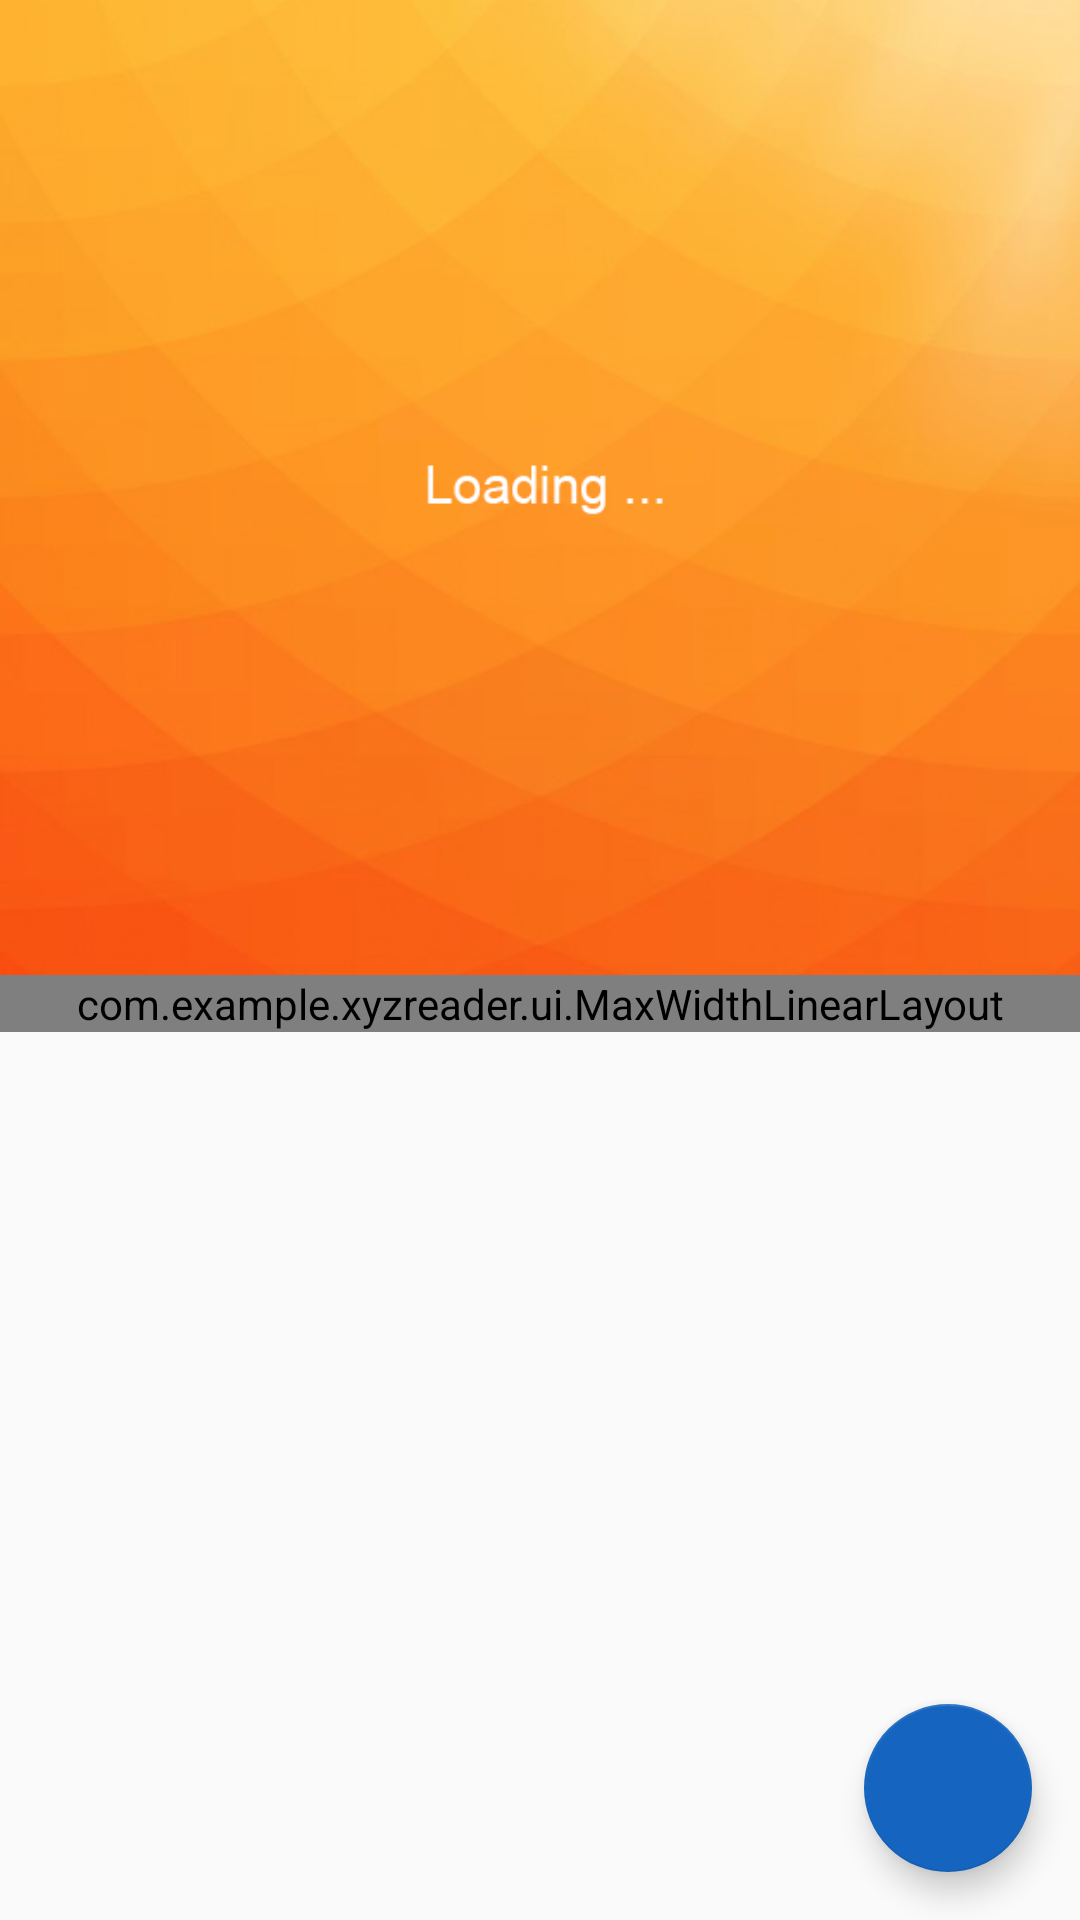

Here is an Android app screen rendered from its layout file. Give the layout XML and the strings, colors and styles it references.
<!-- AndroidManifest.xml: application theme Theme.Bacon -->
<!-- res/layout/fragment_article_detail.xml -->
<android.support.design.widget.CoordinatorLayout xmlns:android="http://schemas.android.com/apk/res/android"
    xmlns:app="http://schemas.android.com/apk/res-auto"
    android:layout_width="match_parent"
    android:layout_height="match_parent"
    android:fitsSystemWindows="true">


    <android.support.design.widget.AppBarLayout
        android:id="@+id/app_bar"
        android:layout_width="match_parent"
        android:layout_height="wrap_content">

        <android.support.design.widget.CollapsingToolbarLayout
            android:id="@+id/toolbar_layout"
            android:layout_width="match_parent"
            android:layout_height="wrap_content"
            app:contentScrim="?attr/colorPrimary"
            app:layout_scrollFlags="scroll|exitUntilCollapsed">

            <ImageView
                android:id="@+id/photo"
                android:layout_width="match_parent"
                android:layout_height="325dp"
                android:contentDescription="@string/image_detail"
                android:scaleType="centerCrop"
                android:src="@mipmap/collapsing_load" />
            <android.support.v7.widget.Toolbar
                android:id="@+id/toolbar"
                android:layout_width="match_parent"
                android:layout_height="?attr/actionBarSize"
                app:layout_collapseMode="pin"
                app:popupTheme="@style/AppTheme.PopupOverlay" />

        </android.support.design.widget.CollapsingToolbarLayout>
    </android.support.design.widget.AppBarLayout>

    <android.support.v4.widget.NestedScrollView xmlns:android="http://schemas.android.com/apk/res/android"
        xmlns:app="http://schemas.android.com/apk/res-auto"
        android:layout_width="match_parent"
        android:layout_height="match_parent"
        android:id="@+id/scrollview"
        app:layout_behavior="@string/appbar_scrolling_view_behavior">

        <LinearLayout
            android:layout_width="match_parent"
            android:layout_height="match_parent"
            android:orientation="vertical">
            <com.example.xyzreader.ui.MaxWidthLinearLayout
                android:orientation="vertical"
                android:layout_width="match_parent"
                android:layout_height="match_parent"
                android:layout_gravity="center_horizontal"
                android:maxWidth="@dimen/detail_card_max_width"
                android:background="#fff"
                android:elevation="2dp"
                android:id="@+id/content_layout"
                >

                <LinearLayout
                    android:id="@+id/meta_bar"
                    android:layout_width="match_parent"
                    android:layout_height="match_parent"
                    android:background="#333"
                    android:layout_gravity="bottom"
                    android:orientation="vertical"
                    android:paddingLeft="@dimen/detail_inner_horiz_margin"
                    android:paddingRight="@dimen/detail_inner_horiz_margin"
                    android:paddingTop="@dimen/detail_metabar_vert_padding"
                    android:paddingBottom="@dimen/detail_metabar_vert_padding"
                    android:layout_marginBottom="@dimen/detail_metabar_vert_padding">

                    <TextView
                        android:id="@+id/article_title"
                        style="?android:attr/textAppearanceLarge"
                        android:layout_width="match_parent"
                        android:layout_height="wrap_content"
                        android:paddingBottom="@dimen/detail_metabar_title_bottom_padding"
                        android:textColor="@android:color/white"
                        android:textStyle="bold"
                        android:textSize="@dimen/detail_title_text_size"
                        android:lineSpacingMultiplier="0.9" />

                    <TextView
                        android:id="@+id/article_byline"
                        style="?android:attr/textAppearanceSmall"
                        android:layout_width="wrap_content"
                        android:layout_height="wrap_content"
                        android:textColor="#8fff" />
                </LinearLayout>

                <TextView
                    android:id="@+id/article_body"
                    style="?android:attr/textAppearanceMedium"
                    android:layout_width="match_parent"
                    android:layout_height="wrap_content"
                    android:layout_marginLeft="@dimen/detail_inner_horiz_margin"
                    android:layout_marginRight="@dimen/detail_inner_horiz_margin"
                    android:paddingBottom="@dimen/detail_body_bottom_margin"
                    android:textColor="@color/ltgray"
                    android:textColorLink="@color/theme_accent"
                    android:textSize="@dimen/detail_body_text_size"
                    android:lineSpacingMultiplier="@fraction/detail_body_line_spacing_multiplier" />

            </com.example.xyzreader.ui.MaxWidthLinearLayout>
        </LinearLayout>

    </android.support.v4.widget.NestedScrollView>


    <android.support.design.widget.FloatingActionButton
        android:id="@+id/share_fab"
        android:layout_width="wrap_content"
        android:layout_height="wrap_content"
        android:layout_gravity="bottom|end"
        android:layout_margin="@dimen/margenes_fab"
        android:elevation="@dimen/elevation_fab"
        android:clickable="true"
        app:fabSize="normal"
        android:src="@mipmap/ic_share" />

</android.support.design.widget.CoordinatorLayout>
<!-- resources referenced by this layout -->
<resources>
  <color name="ltgray">#ffe0e0e0</color>
  <color name="theme_accent">#04561A</color>
  <dimen name="detail_body_bottom_margin">88dp</dimen>
  <dimen name="detail_body_text_size">22sp</dimen>
  <dimen name="detail_card_max_width">10000dp</dimen>
  <dimen name="detail_inner_horiz_margin">16dp</dimen>
  <dimen name="detail_metabar_title_bottom_padding">4dp</dimen>
  <dimen name="detail_metabar_vert_padding">16dp</dimen>
  <dimen name="detail_title_text_size">32sp</dimen>
  <dimen name="elevation_fab">6dp</dimen>
  <dimen name="margenes_fab">16dp</dimen>
  <!-- mipmap collapsing_load: jpg bitmap (mipmap-nodpi, 89483 bytes) -->
  <string name="image_detail">image_detail</string>
  <style name="AppTheme.PopupOverlay" parent="ThemeOverlay.AppCompat.Light" />
  <style name="Theme.Bacon" parent="@style/Theme.AppCompat.Light.NoActionBar">
          
          <item name="colorPrimary">@color/colorPrimary</item>
          <item name="colorPrimaryDark">@color/colorPrimaryDark</item>
          <item name="colorAccent">@color/colorAccent</item>
      </style>
  <color name="colorPrimary">@color/orange_udacity</color>
  <color name="colorPrimaryDark">#e87e0f</color>
  <color name="colorAccent">#1565C0</color>
  <color name="orange_udacity">#f89024</color>
</resources>
